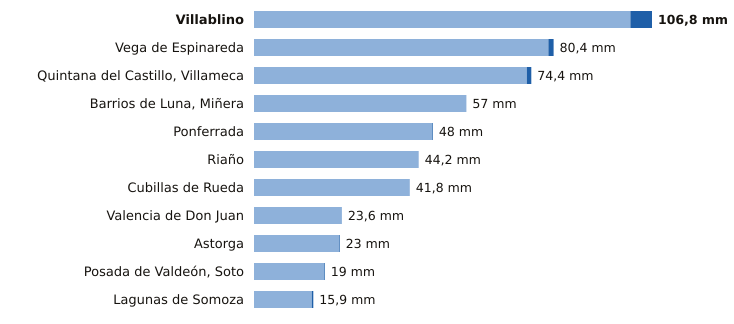

Values plotted in this chart, from the file beside it:
estacion, provincia, indicativo, mm_6_dias_anteriores, mm_hoy, mm_7_dias, horas_de_hoy
Villablino, León, 1541B, 101.0, 5.8, 106.8, 17
Vega de Espinareda, León, 1561I, 79.0, 1.4, 80.4, 17
Quintana del Castillo, Villameca, León, 2728B, 73.2, 1.2, 74.4, 16
Barrios de Luna, Miñera, León, 2701D, 57.0, 0.0, 57.0, 15
Ponferrada, León, 1549, 47.8, 0.2, 48.0, 18
Riaño, León, 2624C, 44.2, 0.0, 44.2, 18
Cubillas de Rueda, León, 2626Y, 41.8, 0.0, 41.8, 15
Valencia de Don Juan, León, 2664B, 23.6, 0.0, 23.6, 17
Astorga, León, 2734D, 22.8, 0.2, 23.0, 18
Posada de Valdeón, Soto, León, 1178Y, 18.8, 0.2, 19.0, 18
Lagunas de Somoza, León, 2737E, 15.5, 0.4, 15.9, 18
